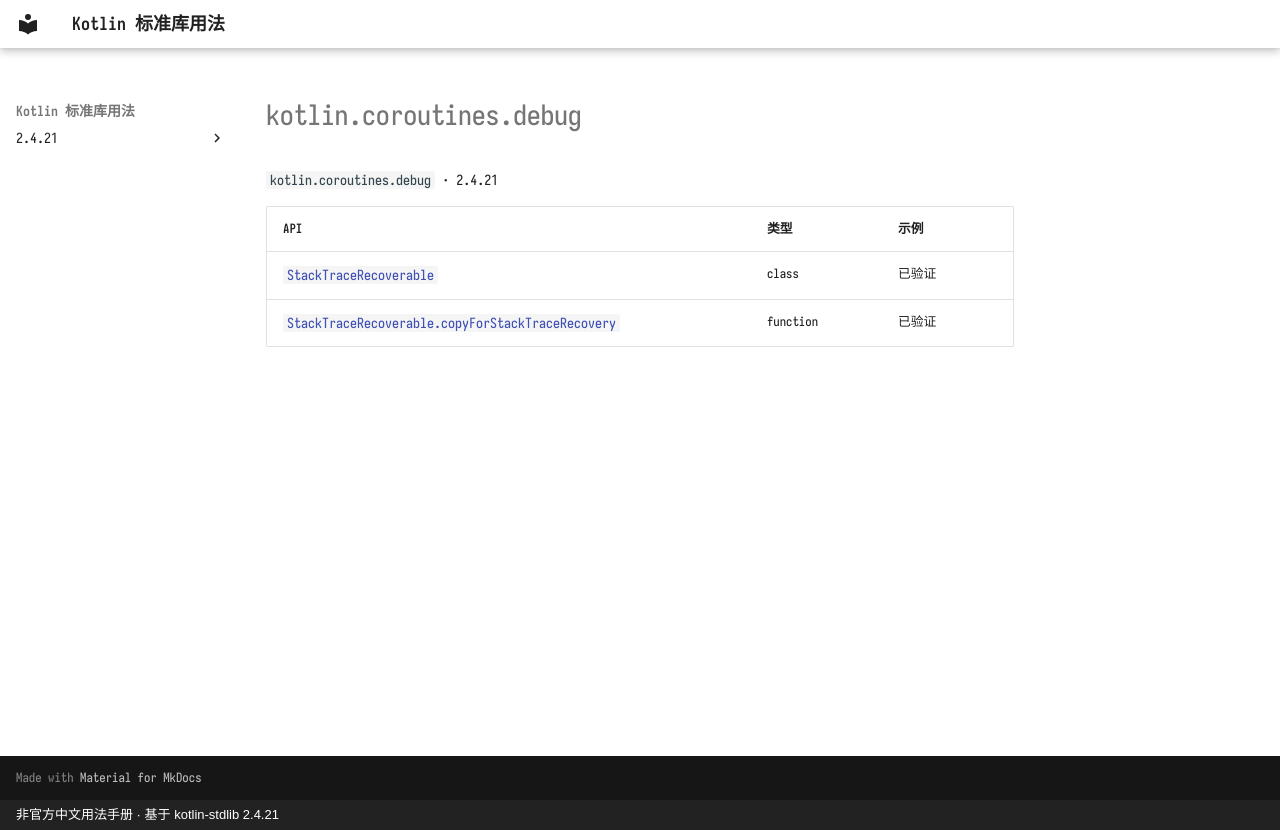

repository: oooooooko/kotlin-stdlib-docs · page: zh/api/kotlin.coroutines.debug/index.html · generator: mkdocs · copyright: 非官方中文用法手册 · 基于 kotlin-stdlib 2.4.21

# kotlin.coroutines.debug

`kotlin.coroutines.debug` · 2.4.21

| API | 类型 | 示例 |
| --- | --- | --- |
| [`StackTraceRecoverable`](stacktracerecoverable--8f512c53.md) | class | 已验证 |
| [`StackTraceRecoverable.copyForStackTraceRecovery`](stacktracerecoverable-copyforstacktracerecovery--ea5a08d9.md) | function | 已验证 |
